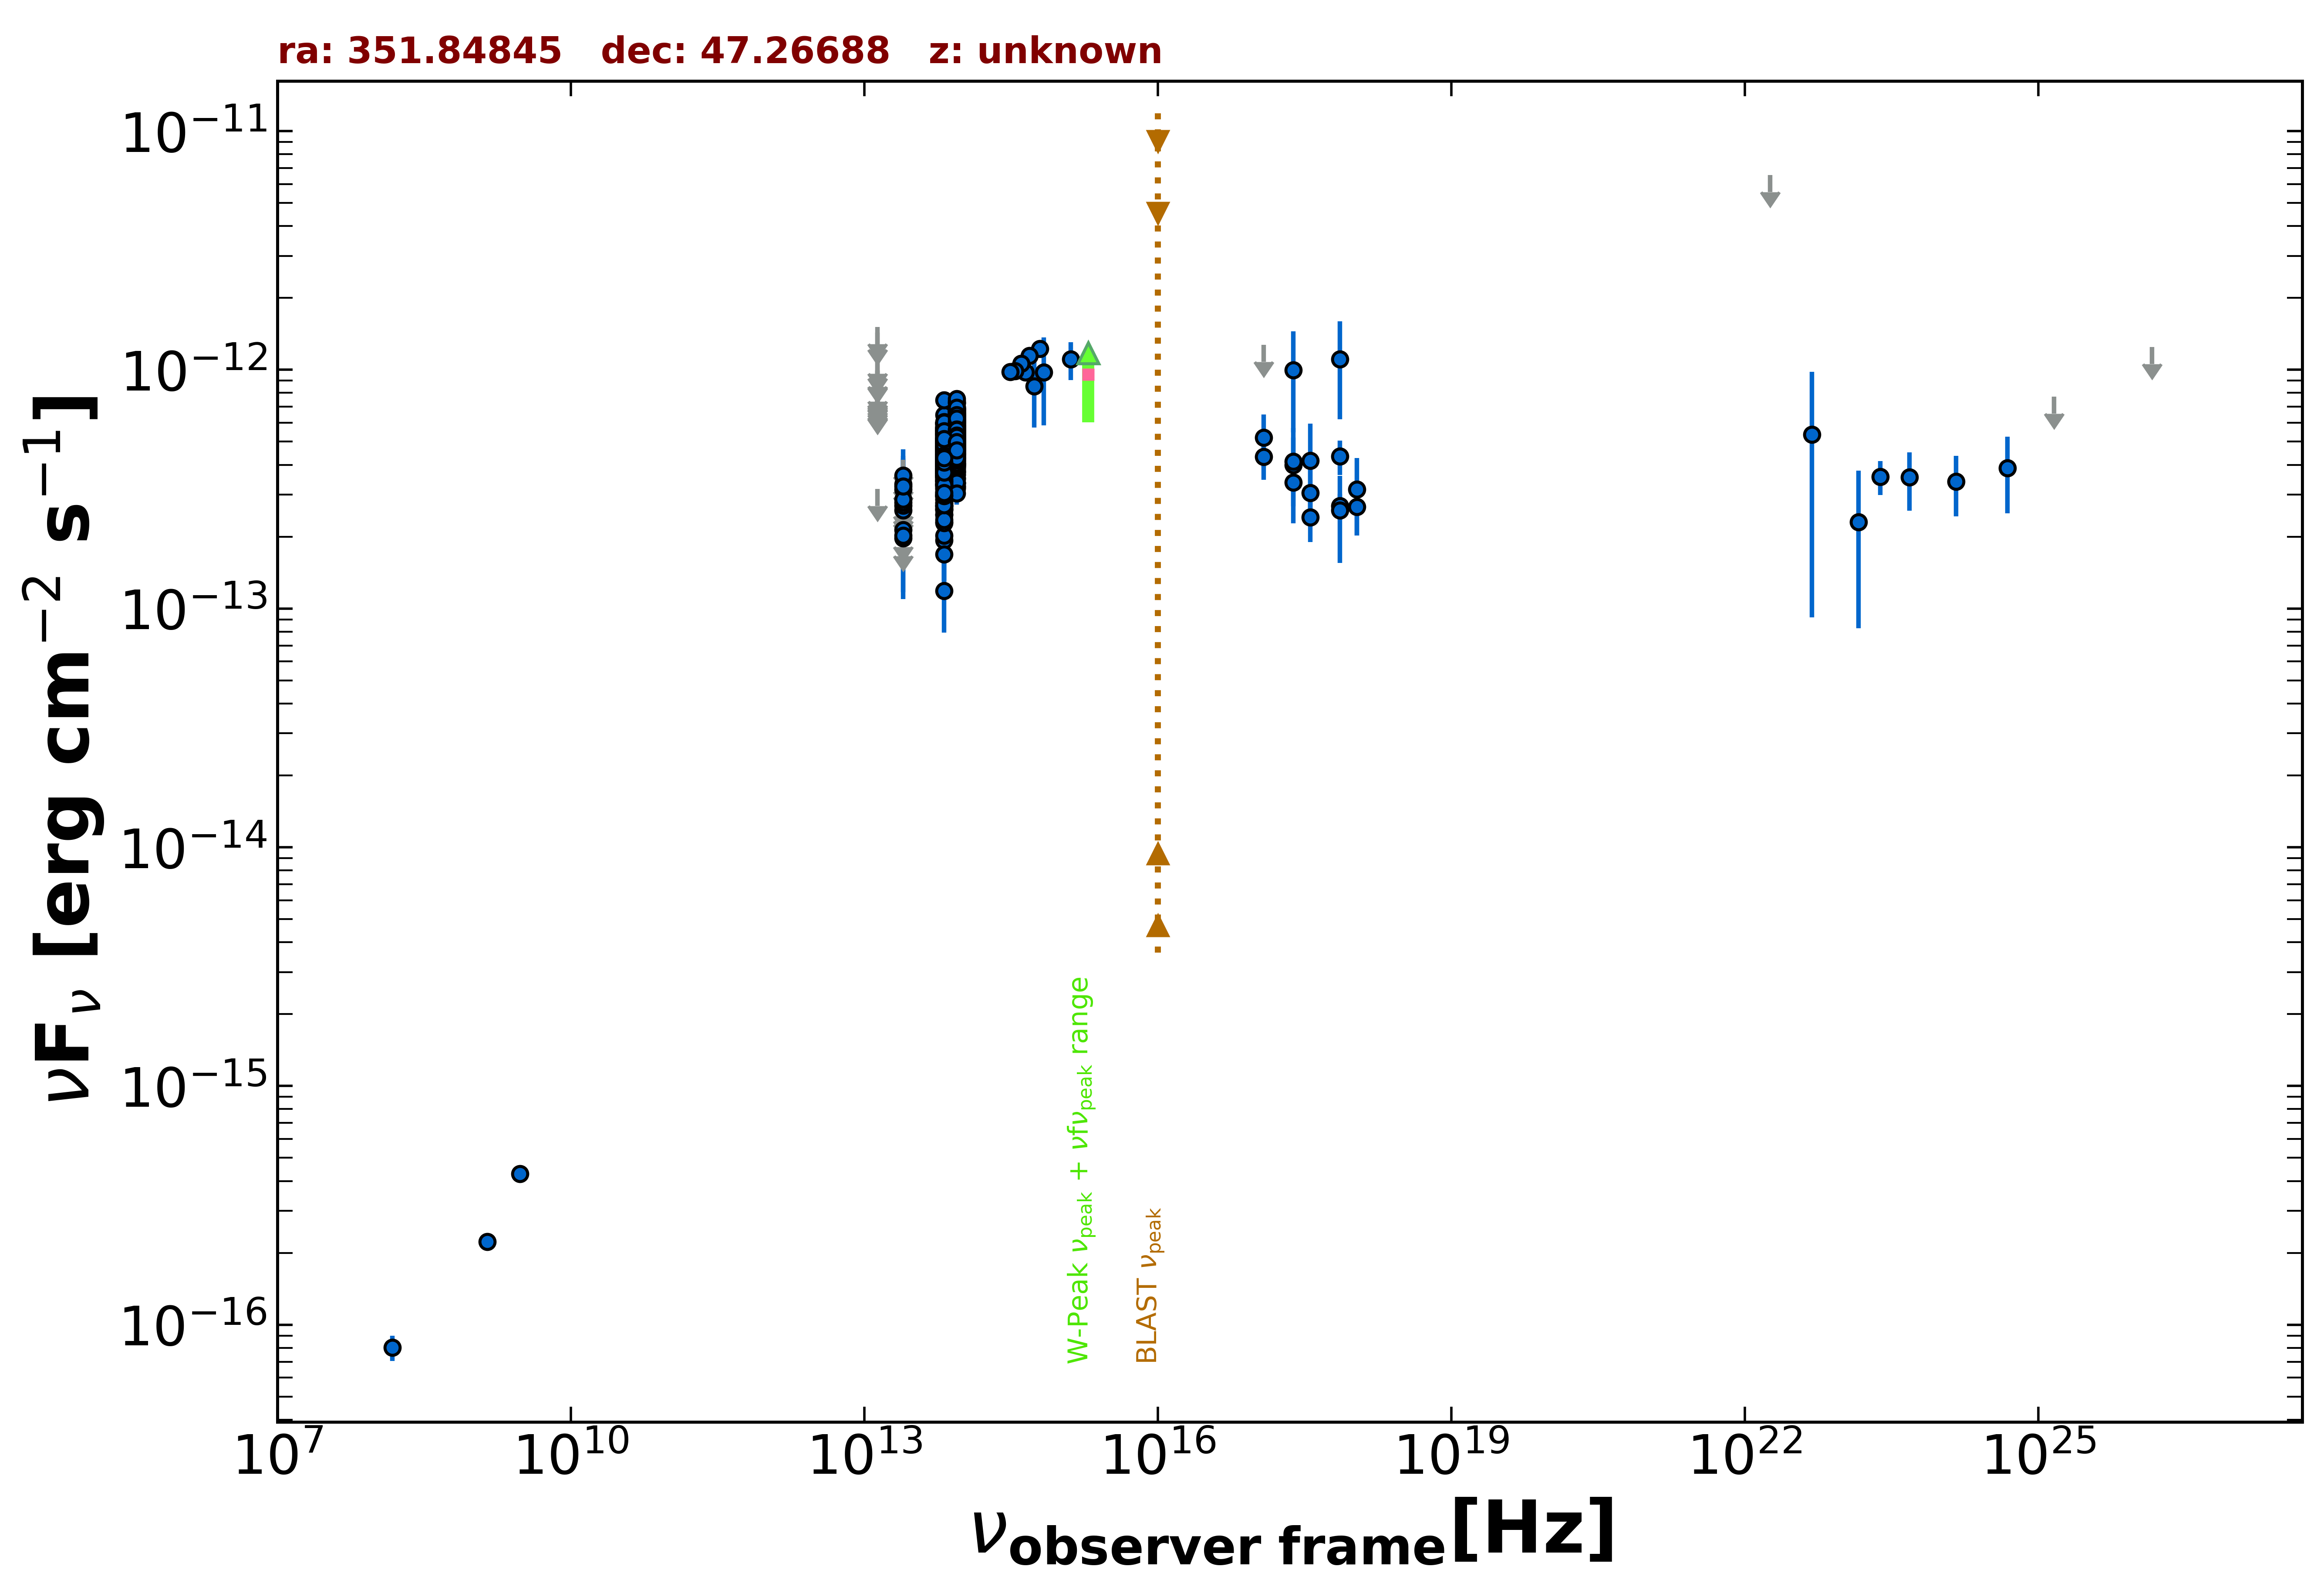

Values plotted in this chart, from the file beside it:
freq., flux, err_flux, MJD_start, MJD_end, flag, catalog, reference
1.400e+09, 2.226e-16, 8.400e-18, 55000, 55000, , NVSS, Condon et al. 1998  AJ  115  1693
3.000e+09, 4.280e-16, 8.450e-18, 55000, 55000, , VLASSQL, Gordon et al. 2021  ApJS  255  30
2.418e+17, 9.971e-13, 4.498e-13, 55000, 55000, , XMMSL2, Saxton et al. 2008  A&A  480  611
7.253e+17, 1.109e-12, 4.875e-13, 55000, 55000, , XMMSL2, Saxton et al. 2008  A&A  480  611
2.418e+17, 3.370e-13, 6.940e-14, 58679, 58873, , 1OUSX, Giommi et al. in preparation
1.209e+17, 4.332e-13, 8.765e-14, 58679, 58873, , 1OUSX, Giommi et al. in preparation
3.627e+17, 2.409e-13, 5.110e-14, 58679, 58873, , 1OUSX, Giommi et al. in preparation
7.253e+17, 2.690e-13, 3.350e-14, 58679, 58873, , 1OUSX, Giommi et al. in preparation
1.088e+18, 2.672e-13, 6.520e-14, 58679, 58873, , 1OUSX, Giommi et al. in preparation
1.500e+08, 8.025e-17, 9.750e-18, 55000, 55000, , TGSS150, Intema et al. 2017  A&A  598  A781
8.817e+13, 5.771e-13, 2.750e-15, 55000, 55000, , UNWISE, Schlafly et al. 2019  ApJS  240  30
6.517e+13, 4.584e-13, 3.700e-15, 55000, 55000, , UNWISE, Schlafly et al. 2019  ApJS  240  30
8.817e+13, 4.652e-13, 1.240e-14, 55000, 55000, , WISE, Wright et al. 2010  AJ  140  1868
6.517e+13, 3.932e-13, 1.160e-14, 55000, 55000, , WISE, Wright et al. 2010  AJ  140  1868
2.498e+13, 1.973e-13, 2.825e-14, 55000, 55000, , WISE, Wright et al. 2010  AJ  140  1868
1.363e+13, 3.168e-13, 0.000e+00, 55000, 55000, UL, WISE, Wright et al. 2010  AJ  140  1868
8.817e+13, 5.258e-13, 2.955e-14, 57211, 57211, , NEOWISE, Mainzer et al. 2014  ApJ  792  30
6.517e+13, 3.511e-13, 5.390e-14, 57211, 57211, , NEOWISE, Mainzer et al. 2014  ApJ  792  30
8.817e+13, 5.862e-13, 3.025e-14, 57214, 57214, , NEOWISE, Mainzer et al. 2014  ApJ  792  30
6.517e+13, 3.724e-13, 5.090e-14, 57214, 57214, , NEOWISE, Mainzer et al. 2014  ApJ  792  30
8.817e+13, 5.977e-13, 2.970e-14, 57214, 57214, , NEOWISE, Mainzer et al. 2014  ApJ  792  30
6.517e+13, 3.653e-13, 4.520e-14, 57214, 57214, , NEOWISE, Mainzer et al. 2014  ApJ  792  30
8.817e+13, 4.682e-13, 2.935e-14, 57211, 57211, , NEOWISE, Mainzer et al. 2014  ApJ  792  30
6.517e+13, 5.029e-13, 3.985e-14, 57211, 57211, , NEOWISE, Mainzer et al. 2014  ApJ  792  30
8.817e+13, 5.101e-13, 2.915e-14, 57211, 57211, , NEOWISE, Mainzer et al. 2014  ApJ  792  30
6.517e+13, 4.932e-13, 4.005e-14, 57211, 57211, , NEOWISE, Mainzer et al. 2014  ApJ  792  30
8.817e+13, 4.999e-13, 3.595e-14, 57214, 57214, , NEOWISE, Mainzer et al. 2014  ApJ  792  30
6.517e+13, 3.453e-13, 3.535e-14, 57214, 57214, , NEOWISE, Mainzer et al. 2014  ApJ  792  30
8.817e+13, 5.341e-13, 3.000e-14, 57210, 57210, , NEOWISE, Mainzer et al. 2014  ApJ  792  30
6.517e+13, 4.736e-13, 4.280e-14, 57210, 57210, , NEOWISE, Mainzer et al. 2014  ApJ  792  30
8.817e+13, 5.624e-13, 3.110e-14, 57211, 57211, , NEOWISE, Mainzer et al. 2014  ApJ  792  30
6.517e+13, 4.312e-13, 3.695e-14, 57211, 57211, , NEOWISE, Mainzer et al. 2014  ApJ  792  30
8.817e+13, 5.186e-13, 2.965e-14, 57211, 57211, , NEOWISE, Mainzer et al. 2014  ApJ  792  30
6.517e+13, 4.715e-13, 4.960e-14, 57211, 57211, , NEOWISE, Mainzer et al. 2014  ApJ  792  30
8.817e+13, 5.708e-13, 2.840e-14, 57213, 57213, , NEOWISE, Mainzer et al. 2014  ApJ  792  30
6.517e+13, 3.882e-13, 4.050e-14, 57213, 57213, , NEOWISE, Mainzer et al. 2014  ApJ  792  30
8.817e+13, 6.037e-13, 2.895e-14, 57211, 57211, , NEOWISE, Mainzer et al. 2014  ApJ  792  30
6.517e+13, 4.612e-13, 3.615e-14, 57211, 57211, , NEOWISE, Mainzer et al. 2014  ApJ  792  30
8.817e+13, 4.994e-13, 2.895e-14, 57214, 57214, , NEOWISE, Mainzer et al. 2014  ApJ  792  30
6.517e+13, 4.702e-13, 4.335e-14, 57214, 57214, , NEOWISE, Mainzer et al. 2014  ApJ  792  30
8.817e+13, 5.702e-13, 2.995e-14, 57212, 57212, , NEOWISE, Mainzer et al. 2014  ApJ  792  30
6.517e+13, 5.300e-13, 3.955e-14, 57212, 57212, , NEOWISE, Mainzer et al. 2014  ApJ  792  30
8.817e+13, 6.422e-13, 3.020e-14, 57214, 57214, , NEOWISE, Mainzer et al. 2014  ApJ  792  30
6.517e+13, 4.865e-13, 3.945e-14, 57214, 57214, , NEOWISE, Mainzer et al. 2014  ApJ  792  30
8.817e+13, 5.603e-13, 2.840e-14, 57213, 57213, , NEOWISE, Mainzer et al. 2014  ApJ  792  30
6.517e+13, 3.081e-13, 5.420e-14, 57213, 57213, , NEOWISE, Mainzer et al. 2014  ApJ  792  30
8.817e+13, 5.803e-13, 3.260e-14, 57214, 57214, , NEOWISE, Mainzer et al. 2014  ApJ  792  30
6.517e+13, 4.901e-13, 3.525e-14, 57214, 57214, , NEOWISE, Mainzer et al. 2014  ApJ  792  30
8.817e+13, 5.624e-13, 2.905e-14, 57214, 57214, , NEOWISE, Mainzer et al. 2014  ApJ  792  30
6.517e+13, 4.336e-13, 4.280e-14, 57214, 57214, , NEOWISE, Mainzer et al. 2014  ApJ  792  30
8.817e+13, 5.456e-13, 3.370e-14, 57211, 57211, , NEOWISE, Mainzer et al. 2014  ApJ  792  30
6.517e+13, 4.046e-13, 5.080e-14, 57211, 57211, , NEOWISE, Mainzer et al. 2014  ApJ  792  30
8.817e+13, 5.814e-13, 2.890e-14, 57214, 57214, , NEOWISE, Mainzer et al. 2014  ApJ  792  30
6.517e+13, 4.140e-13, 3.975e-14, 57214, 57214, , NEOWISE, Mainzer et al. 2014  ApJ  792  30
8.817e+13, 5.426e-13, 3.300e-14, 57214, 57214, , NEOWISE, Mainzer et al. 2014  ApJ  792  30
6.517e+13, 4.264e-13, 3.890e-14, 57214, 57214, , NEOWISE, Mainzer et al. 2014  ApJ  792  30
8.817e+13, 5.808e-13, 2.835e-14, 57211, 57211, , NEOWISE, Mainzer et al. 2014  ApJ  792  30
6.517e+13, 4.540e-13, 5.115e-14, 57211, 57211, , NEOWISE, Mainzer et al. 2014  ApJ  792  30
8.817e+13, 5.537e-13, 2.860e-14, 56661, 56661, , NEOWISE, Mainzer et al. 2014  ApJ  792  30
6.517e+13, 4.179e-13, 4.555e-14, 56661, 56661, , NEOWISE, Mainzer et al. 2014  ApJ  792  30
... 679 more rows
